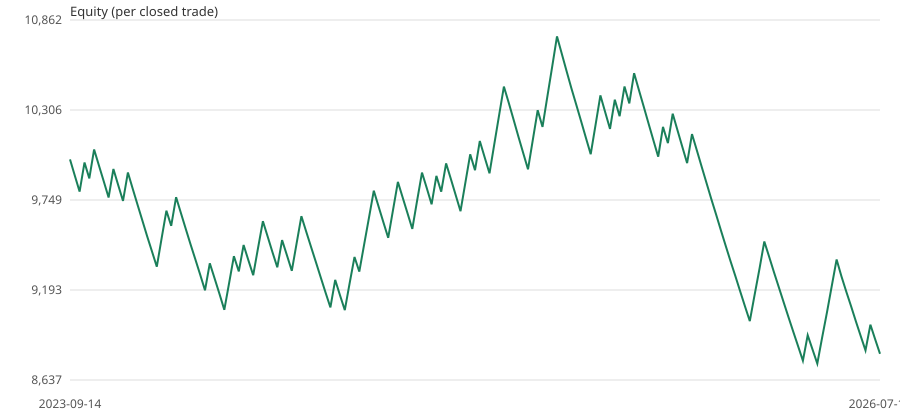

The table this chart was drawn from, first rows:
exit_date_utc, equity
start, 10000
2023-09-14 14:00, 9900
2023-09-21 01:00, 9801
2023-09-27 01:00, 9981
2023-09-29 07:00, 9883
2023-09-29 10:00, 10061
2023-10-02 10:00, 9963
2023-10-06 16:00, 9864
2023-10-12 13:00, 9765
2023-10-19 21:00, 9941
2023-10-23 15:00, 9841
2023-10-30 09:00, 9744
2023-11-03 13:00, 9919
2023-11-03 13:00, 9819
2023-11-07 12:00, 9721
2023-12-01 16:00, 9624
2023-12-05 23:00, 9527
2023-12-07 15:00, 9431
2023-12-13 20:00, 9337
2023-12-19 15:00, 9512
2023-12-28 02:00, 9683
2023-12-28 10:00, 9590
2023-12-28 10:00, 9767
2024-01-02 03:00, 9669
2024-01-18 00:00, 9572
2024-01-23 07:00, 9476
2024-01-24 14:00, 9382
2024-03-06 16:00, 9288
2024-03-08 14:00, 9191
2024-03-08 14:00, 9358
2024-03-18 18:00, 9265
2024-03-18 20:00, 9169
2024-03-20 21:00, 9071
2024-03-21 09:00, 9236
2024-04-01 15:00, 9402
2024-04-03 15:00, 9308
2024-04-04 07:00, 9471
2024-04-12 13:00, 9377
2024-04-12 13:00, 9284
2024-04-19 02:00, 9451
2024-04-19 03:00, 9619
2024-04-22 02:00, 9522
2024-04-22 04:00, 9426
2024-04-24 01:00, 9333
2024-05-03 13:00, 9501
2024-05-07 08:00, 9406
2024-05-15 21:00, 9312
2024-05-17 08:00, 9481
2024-05-22 07:00, 9649
2024-05-22 19:00, 9554
2024-05-29 15:00, 9459
2024-06-09 22:00, 9365
2024-07-02 14:00, 9272
2024-07-12 15:00, 9178
2024-07-24 13:00, 9085
2024-07-24 20:00, 9256
2024-07-25 13:00, 9161
2024-07-29 15:00, 9069
2024-07-31 02:00, 9234
2024-08-01 09:00, 9397
... 109 more rows
